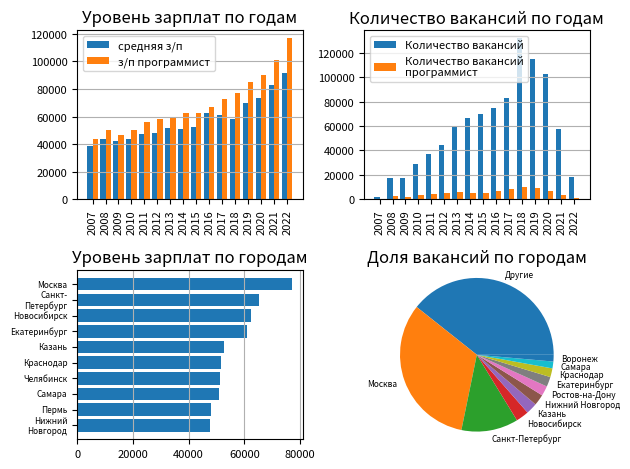

Generate this figure with matplotlib:
import numpy as np
import matplotlib.pyplot as plt

years_salary_dic = {2007: 38916, 2008: 43646, 2009: 42492, 2010: 43846, 2011: 47451, 2012: 48243, 2013: 51510, 2014: 50658, 2015: 52696, 2016: 62675, 2017: 60935, 2018: 58335, 2019: 69467, 2020: 73431, 2021: 82690, 2022: 91795}
years_count_dic = {2007: 2196, 2008: 17549, 2009: 17709, 2010: 29093, 2011: 36700, 2012: 44153, 2013: 59954, 2014: 66837, 2015: 70039, 2016: 75145, 2017: 82823, 2018: 131701, 2019: 115086, 2020: 102243, 2021: 57623, 2022: 18294}
years_salary_vac_dic = {2007: 43770, 2008: 50412, 2009: 46699, 2010: 50570, 2011: 55770, 2012: 57960, 2013: 58804, 2014: 62384, 2015: 62322, 2016: 66817, 2017: 72460, 2018: 76879, 2019: 85300, 2020: 89791, 2021: 100987, 2022: 116651}
years_count_vac_dic = {2007: 317, 2008: 2460, 2009: 2066, 2010: 3614, 2011: 4422, 2012: 4966, 2013: 5990, 2014: 5492, 2015: 5375, 2016: 7219, 2017: 8105, 2018: 10062, 2019: 9016, 2020: 7113, 2021: 3466, 2022: 1115}
area_salary_dic = {'Москва': 76970, 'Санкт-Петербург': 65286, 'Новосибирск': 62254, 'Екатеринбург': 60962, 'Казань': 52580, 'Краснодар': 51644, 'Челябинск': 51265, 'Самара': 50994, 'Пермь': 48089, 'Нижний Новгород': 47662}
area_count_dic = {'Москва': 0.3246, 'Санкт-Петербург': 0.1197, 'Новосибирск': 0.0271, 'Казань': 0.0237, 'Нижний Новгород': 0.0232, 'Ростов-на-Дону': 0.0209, 'Екатеринбург': 0.0207, 'Краснодар': 0.0185, 'Самара': 0.0143, 'Воронеж': 0.0141}

# years_salary_dic = {2007: 38916, 2008: 43646, 2009: 42492, 2010: 43846, 2011: 47451, 2012: 48243, 2013: 51510, 2014: 50658}
# years_count_dic = {2007: 2196, 2008: 17549, 2009: 17709, 2010: 29093, 2011: 36700, 2012: 44153, 2013: 59954, 2014: 66837}
# years_salary_vac_dic = {2007: 43770, 2008: 50412, 2009: 46699, 2010: 50570, 2011: 55770, 2012: 57960, 2013: 58804, 2014: 62384}
# years_count_vac_dic = {2007: 317, 2008: 2460, 2009: 2066, 2010: 3614, 2011: 4422, 2012: 4966, 2013: 5990, 2014: 5492}
# area_salary_dic = {'Москва': 57354, 'Санкт-Петербург': 46291, 'Новосибирск': 41580, 'Екатеринбург': 41091, 'Казань': 37587, 'Самара': 34091, 'Нижний Новгород': 33637, 'Ярославль': 32744, 'Краснодар': 32542, 'Воронеж': 29725}
# area_count_dic = {'Москва': 0.4581, 'Санкт-Петербург': 0.1415, 'Нижний Новгород': 0.0269, 'Казань': 0.0266, 'Ростов-на-Дону': 0.0234, 'Новосибирск': 0.0202, 'Екатеринбург': 0.0143, 'Воронеж': 0.014, 'Самара': 0.0133, 'Краснодар': 0.0131}


print("Динамика уровня зарплат по годам: " + str(years_salary_dic))
print("Динамика количества вакансий по годам: " + str(years_count_dic))
print("Динамика уровня зарплат по годам для выбранной профессии: " + str(years_salary_vac_dic))
print("Динамика количества вакансий по годам для выбранной профессии: " + str(years_count_vac_dic))
print("Уровень зарплат по городам (в порядке убывания): " + str(area_salary_dic))
print("Доля вакансий по городам (в порядке убывания): " + str(area_count_dic))

fig, ax = plt.subplots(2, 2)
w = 0.4
k2 = years_salary_vac_dic.keys()
X_axis = np.arange(len(years_salary_dic.keys()))
ax[0, 0].bar(X_axis-w/2, years_salary_dic.values(), width=w, label = 'средняя з/п')
ax[0, 0].bar(X_axis+w/2, years_salary_vac_dic.values(), width=w, label = 'з/п программист')
ax[0, 0].set_xticks(X_axis, years_salary_dic.keys())
ax[0, 0].set_xticklabels(years_salary_dic.keys(), rotation='vertical', va='top', ha='center')
ax[0, 0].set_title('Уровень зарплат по годам')
ax[0, 0].grid(True, axis = 'y')
ax[0, 0].tick_params(axis='both', labelsize=8)
ax[0, 0].legend(fontsize = 8)

ax[0, 1].bar(X_axis-w/2, years_count_dic.values(), width=w, label = 'Количество вакансий')
ax[0, 1].bar(X_axis+w/2, years_count_vac_dic.values(), width=w, label = 'Количество вакансий\nпрограммист')
ax[0, 1].set_xticks(X_axis, years_count_dic.keys())
ax[0, 1].set_xticklabels(years_count_dic.keys(), rotation='vertical', va='top', ha='center')
ax[0, 1].set_title('Количество вакансий по годам')
ax[0, 1].grid(True, axis = 'y')
ax[0, 1].tick_params(axis='both', labelsize=8)
ax[0, 1].legend(fontsize = 8)

ax[1, 0].set_title("Уровень зарплат по городам")
ax[1, 0].invert_yaxis()
data = area_salary_dic
courses = list(data.keys())
courses = [label.replace(' ', '\n').replace('-','-\n') for label in courses]
values = list(data.values())
ax[1, 0].tick_params(axis='both', labelsize=8)
ax[1, 0].set_yticklabels(courses, fontsize = 6, va='center', ha='right')
ax[1, 0].barh(courses, values)
ax[1, 0].grid(True, axis = 'x')

other = 1 - sum((list(area_count_dic.values())))
new_dic = {'Другие': other}
new_dic.update(area_count_dic)
area_count_dic = new_dic
labels = list(area_count_dic.keys())
sizes = list(area_count_dic.values())
ax[1, 1].pie(sizes, labels=labels, textprops={'fontsize': 6})
ax[1, 1].axis('scaled')
ax[1, 1].set_title("Доля вакансий по городам")
plt.tight_layout()
plt.savefig('graph.png', dpi = 300)
plt.show()